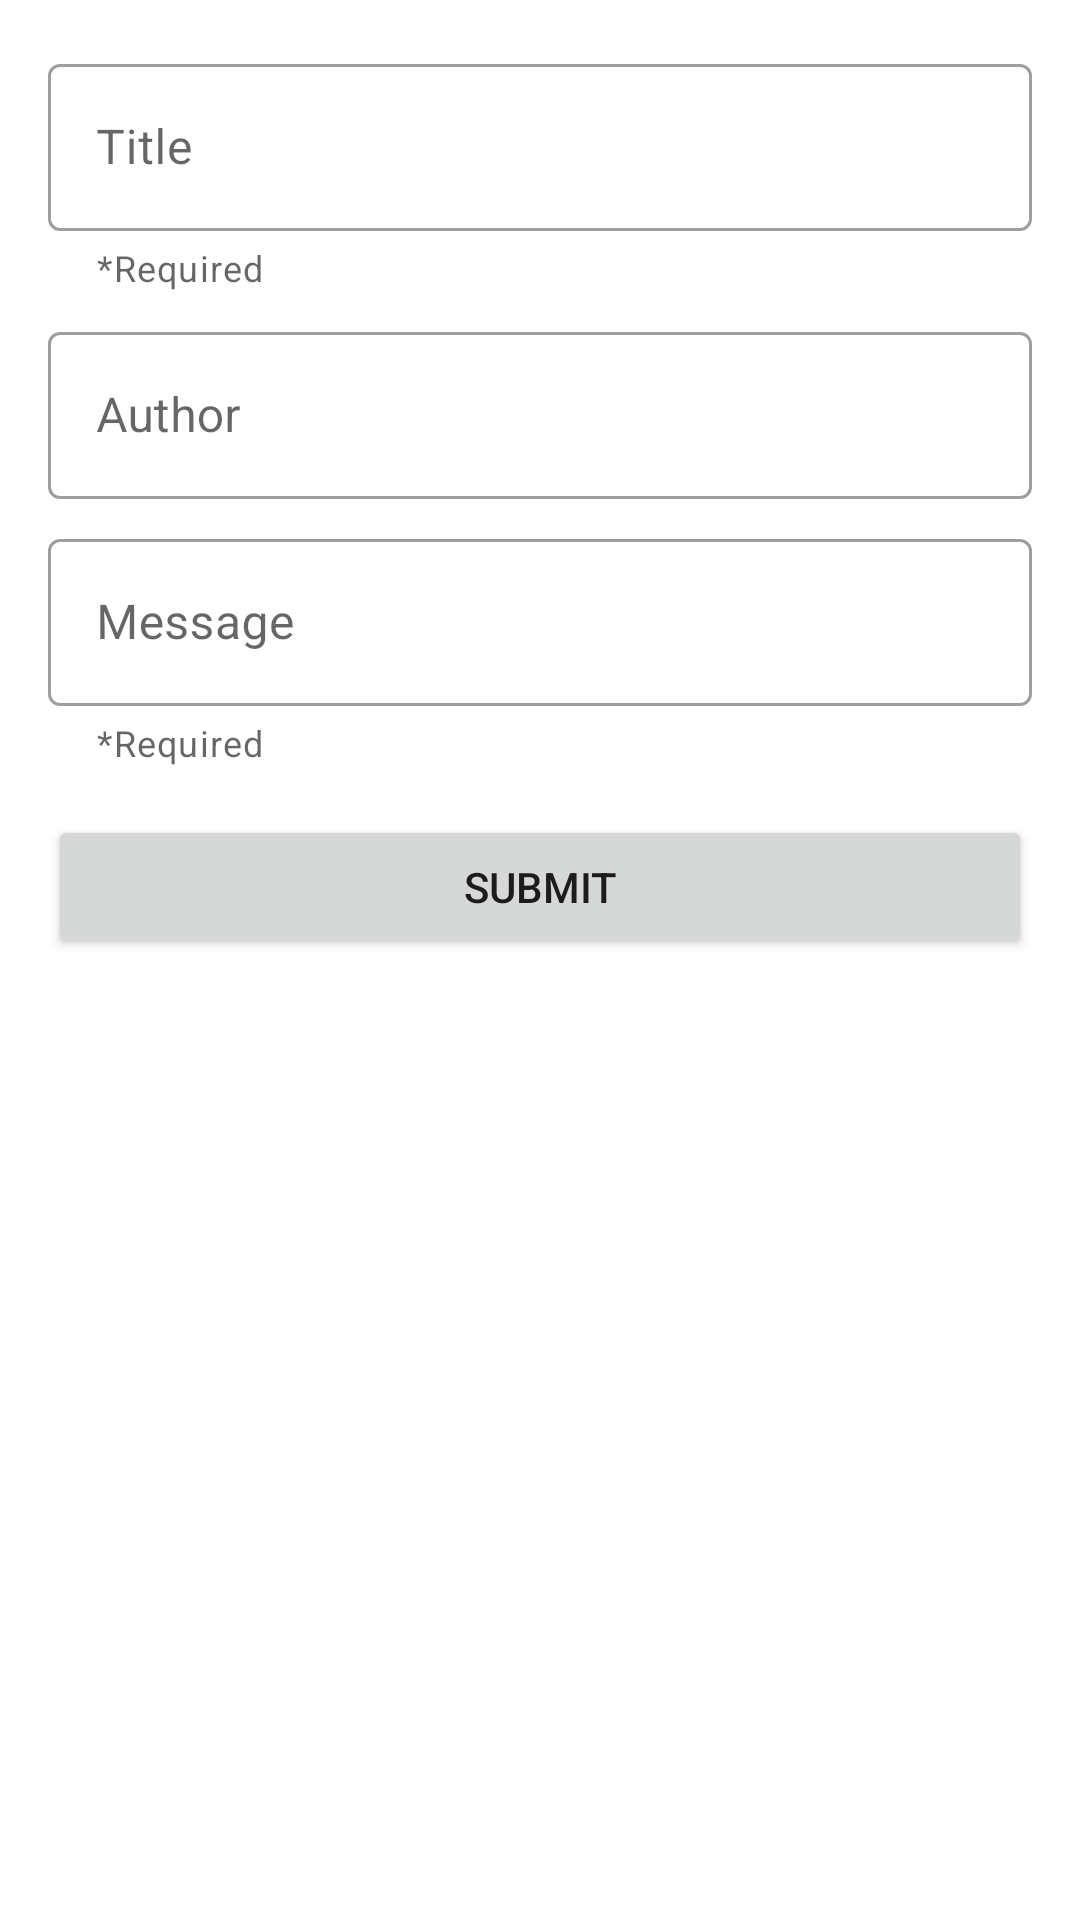

This screen was rendered from an Android layout file. Write that file and the resources it references.
<!-- AndroidManifest.xml: application theme Theme.TheThoughtMachine -->
<!-- res/layout/fragment_new_thought.xml -->
<?xml version="1.0" encoding="utf-8"?>
<ScrollView xmlns:android="http://schemas.android.com/apk/res/android"
    xmlns:app="http://schemas.android.com/apk/res-auto"
    xmlns:tools="http://schemas.android.com/tools"
    android:layout_width="match_parent"
    android:layout_height="match_parent"
    tools:context=".NewThoughtFragment">

    <LinearLayout
        android:layout_width="match_parent"
        android:layout_height="wrap_content"
        android:layout_margin="16dp"
        android:orientation="vertical">

        <com.google.android.material.textfield.TextInputLayout
            android:id="@+id/title_input"
            style="@style/Widget.MaterialComponents.TextInputLayout.OutlinedBox"
            android:layout_width="match_parent"
            android:layout_height="wrap_content"
            android:layout_marginBottom="8dp"
            android:hint="Title"
            app:helperTextEnabled="true"
            app:helperText="*Required">

            <com.google.android.material.textfield.TextInputEditText
                android:layout_width="match_parent"
                android:layout_height="wrap_content" />

        </com.google.android.material.textfield.TextInputLayout>

        <com.google.android.material.textfield.TextInputLayout
            android:id="@+id/author_input"
            style="@style/Widget.MaterialComponents.TextInputLayout.OutlinedBox"
            android:layout_width="match_parent"
            android:layout_height="wrap_content"
            android:layout_marginBottom="8dp"
            android:hint="Author">

            <com.google.android.material.textfield.TextInputEditText
                android:layout_width="match_parent"
                android:layout_height="wrap_content" />
        </com.google.android.material.textfield.TextInputLayout>

        <com.google.android.material.textfield.TextInputLayout
            android:id="@+id/message_input"
            style="@style/Widget.MaterialComponents.TextInputLayout.OutlinedBox"
            android:layout_width="match_parent"
            android:layout_height="wrap_content"
            android:layout_marginBottom="16dp"
            android:hint="Message"
            app:helperTextEnabled="true"
            app:helperText="*Required">

            <com.google.android.material.textfield.TextInputEditText
                android:layout_width="match_parent"
                android:layout_height="wrap_content"
                android:inputType="textMultiLine" />

        </com.google.android.material.textfield.TextInputLayout>

        <Button
            android:id="@+id/submit_button"
            android:layout_width="match_parent"
            android:layout_height="wrap_content"
            android:text="Submit" />

    </LinearLayout>
</ScrollView>
<!-- resources referenced by this layout -->
<resources>
  <style name="Theme.TheThoughtMachine" parent="Theme.MaterialComponents.DayNight.DarkActionBar">
          
          <item name="colorPrimary">@color/purple_500</item>
          <item name="colorPrimaryVariant">@color/purple_700</item>
          <item name="colorOnPrimary">@color/white</item>
          
          <item name="colorSecondary">@color/teal_200</item>
          <item name="colorSecondaryVariant">@color/teal_700</item>
          <item name="colorOnSecondary">@color/black</item>
          
          <item name="android:statusBarColor">?attr/colorPrimaryVariant</item>
          
      </style>
  <!-- not gathered from this repository: default colours our renderer supplied (Android Studio template values) -->
  <color name="purple_500">#FF6200EE</color>
  <color name="purple_700">#FF3700B3</color>
  <color name="teal_200">#FF03DAC5</color>
  <color name="teal_700">#FF018786</color>
  <color name="black">#FF000000</color>
  <color name="white">#FFFFFFFF</color>
</resources>
